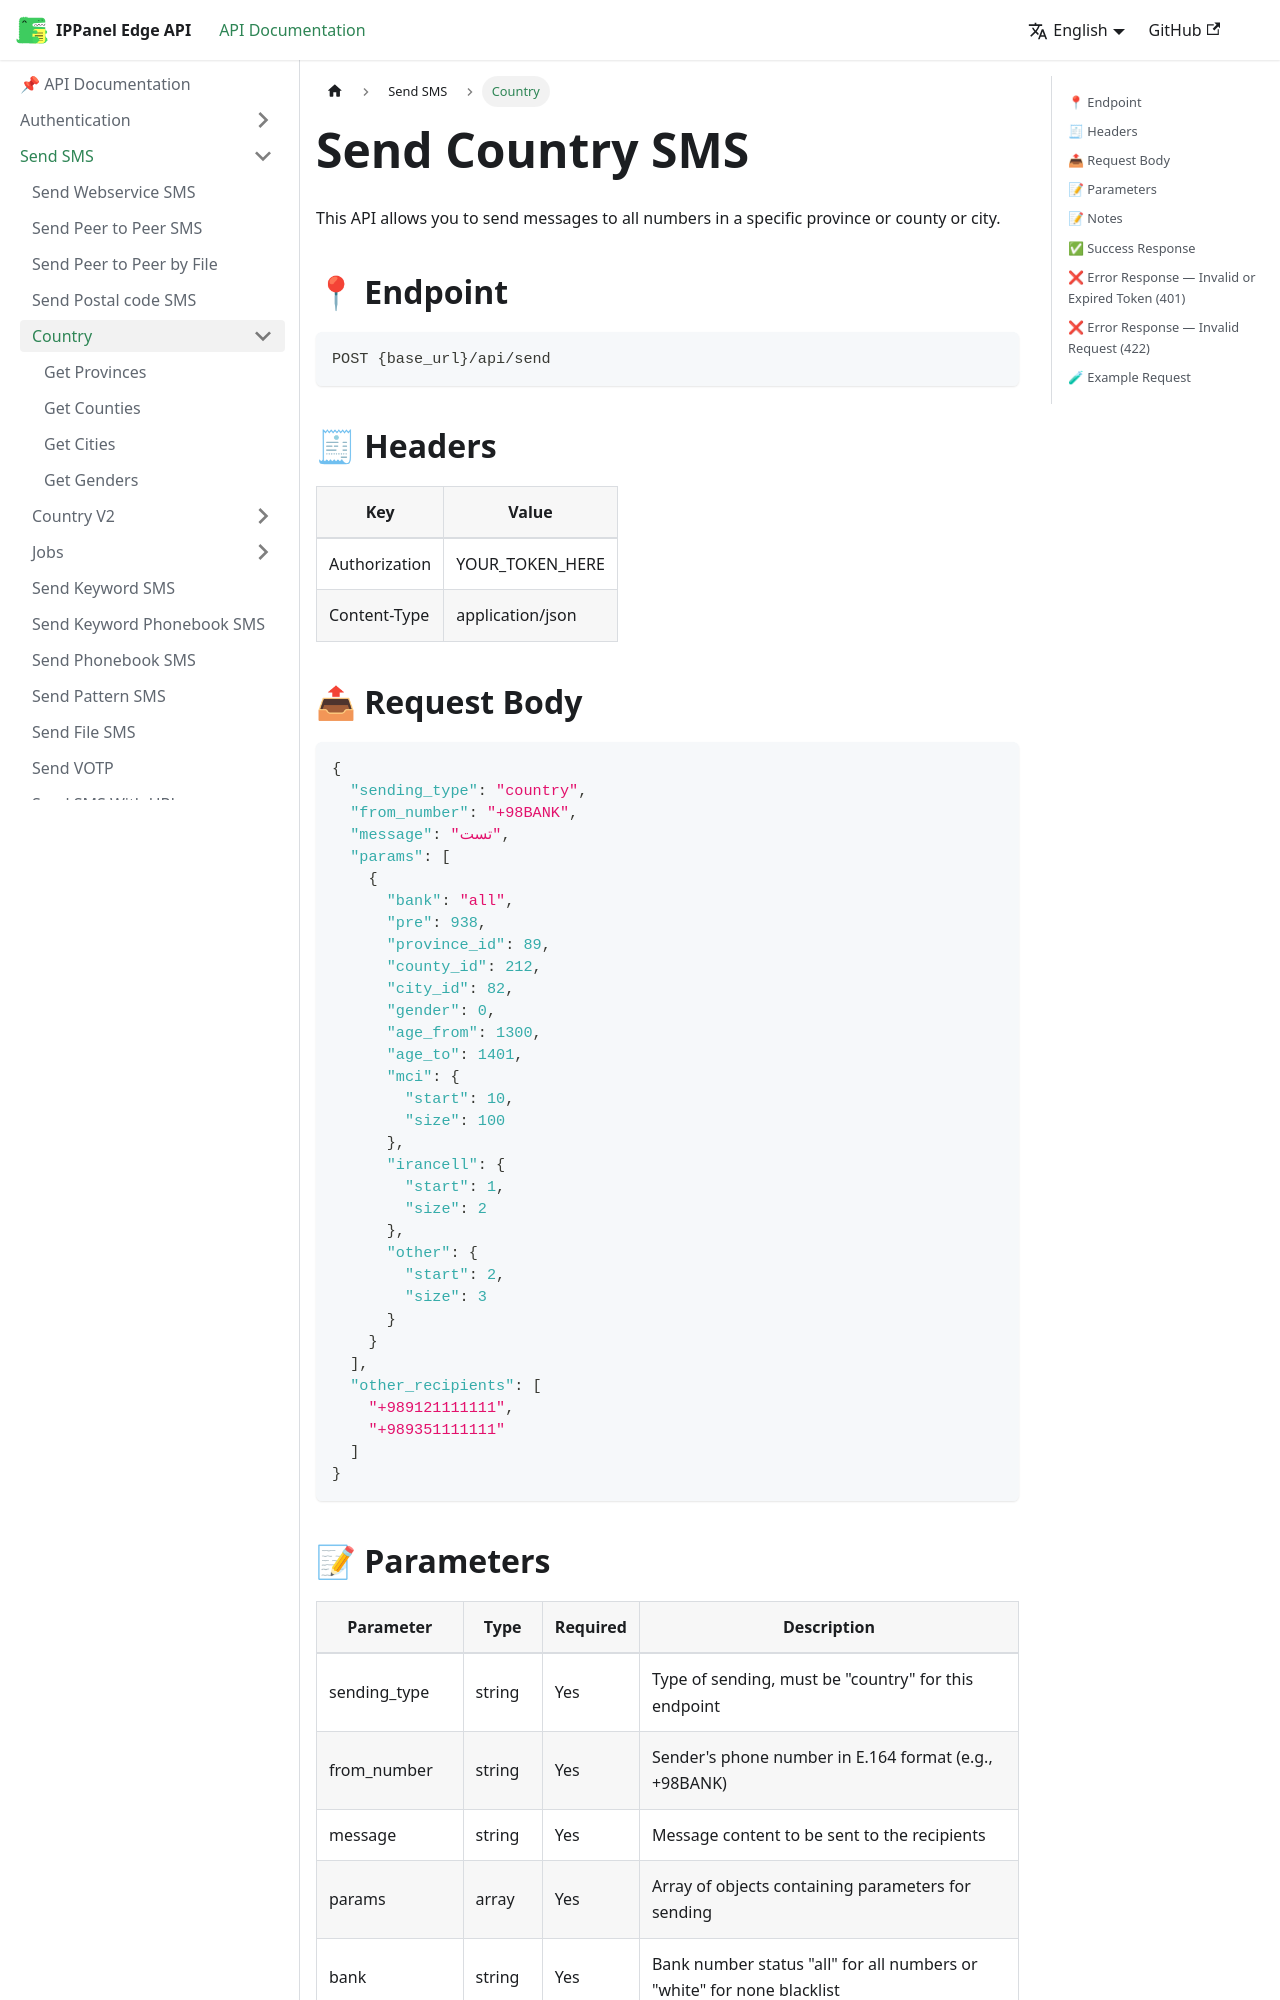

repository: ippanelcom/Edge-Document · page: docs/send/country/index.html · generator: docusaurus

# Send Country SMS

This API allows you to send messages to all numbers in a specific province or county or city.

## 📍 Endpoint

```
POST {base_url}/api/send
```

## 🧾 Headers

| Key | Value |
| --- | ----- |
| Authorization | YOUR_TOKEN_HERE |
| Content-Type | application/json |

## 📤 Request Body

```json
{
  "sending_type": "country",
  "from_number": "+98BANK",
  "message": "تست",
  "params": [
    {
      "bank": "all",
      "pre": 938,
      "province_id": 89,
      "county_id": 212,
      "city_id": 82,
      "gender": 0,
      "age_from": 1300,
      "age_to": 1401,
      "mci": {
        "start": 10,
        "size": 100
      },
      "irancell": {
        "start": 1,
        "size": 2
      },
      "other": {
        "start": 2,
        "size": 3
      }
    }
  ],
  "other_recipients": [
    "+989121111111",
    "+989351111111"
  ]
}
```
